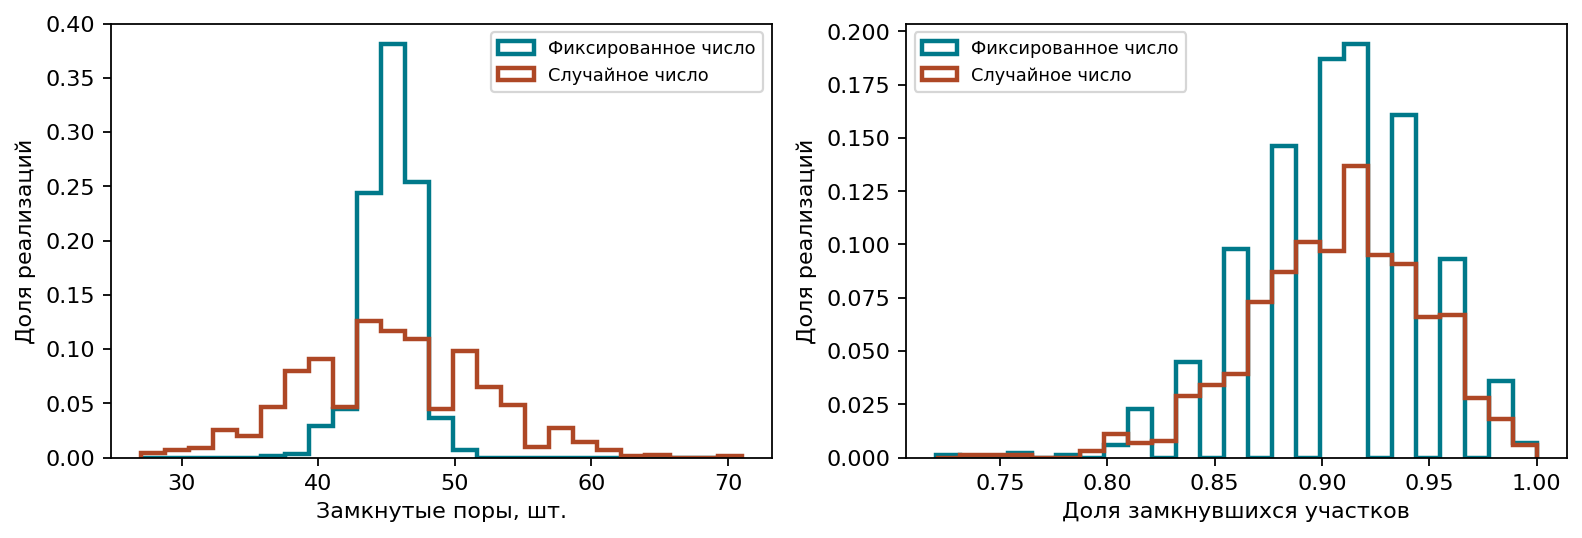

Data behind this chart, as committed beside it:
mode, run, initial, closed, fraction
fixed, 1, 50, 48, 0.96
fixed, 2, 50, 47, 0.94
fixed, 3, 50, 45, 0.9
fixed, 4, 50, 44, 0.88
fixed, 5, 50, 46, 0.92
fixed, 6, 50, 46, 0.92
fixed, 7, 50, 45, 0.9
fixed, 8, 50, 41, 0.82
fixed, 9, 50, 45, 0.9
fixed, 10, 50, 46, 0.92
fixed, 11, 50, 48, 0.96
fixed, 12, 50, 45, 0.9
fixed, 13, 50, 44, 0.88
fixed, 14, 50, 44, 0.88
fixed, 15, 50, 44, 0.88
fixed, 16, 50, 45, 0.9
fixed, 17, 50, 43, 0.86
fixed, 18, 50, 43, 0.86
fixed, 19, 50, 41, 0.82
fixed, 20, 50, 45, 0.9
fixed, 21, 50, 47, 0.94
fixed, 22, 50, 42, 0.84
fixed, 23, 50, 47, 0.94
fixed, 24, 50, 47, 0.94
fixed, 25, 50, 49, 0.98
fixed, 26, 50, 49, 0.98
fixed, 27, 50, 44, 0.88
fixed, 28, 50, 46, 0.92
fixed, 29, 50, 47, 0.94
fixed, 30, 50, 47, 0.94
fixed, 31, 50, 44, 0.88
fixed, 32, 50, 45, 0.9
fixed, 33, 50, 47, 0.94
fixed, 34, 50, 46, 0.92
fixed, 35, 50, 47, 0.94
fixed, 36, 50, 46, 0.92
fixed, 37, 50, 47, 0.94
fixed, 38, 50, 48, 0.96
fixed, 39, 50, 44, 0.88
fixed, 40, 50, 45, 0.9
fixed, 41, 50, 48, 0.96
fixed, 42, 50, 42, 0.84
fixed, 43, 50, 48, 0.96
fixed, 44, 50, 47, 0.94
fixed, 45, 50, 44, 0.88
fixed, 46, 50, 44, 0.88
fixed, 47, 50, 47, 0.94
fixed, 48, 50, 46, 0.92
fixed, 49, 50, 46, 0.92
fixed, 50, 50, 47, 0.94
fixed, 51, 50, 49, 0.98
fixed, 52, 50, 41, 0.82
fixed, 53, 50, 49, 0.98
fixed, 54, 50, 47, 0.94
fixed, 55, 50, 45, 0.9
fixed, 56, 50, 47, 0.94
fixed, 57, 50, 43, 0.86
fixed, 58, 50, 45, 0.9
fixed, 59, 50, 43, 0.86
fixed, 60, 50, 44, 0.88
... 1,940 more rows
